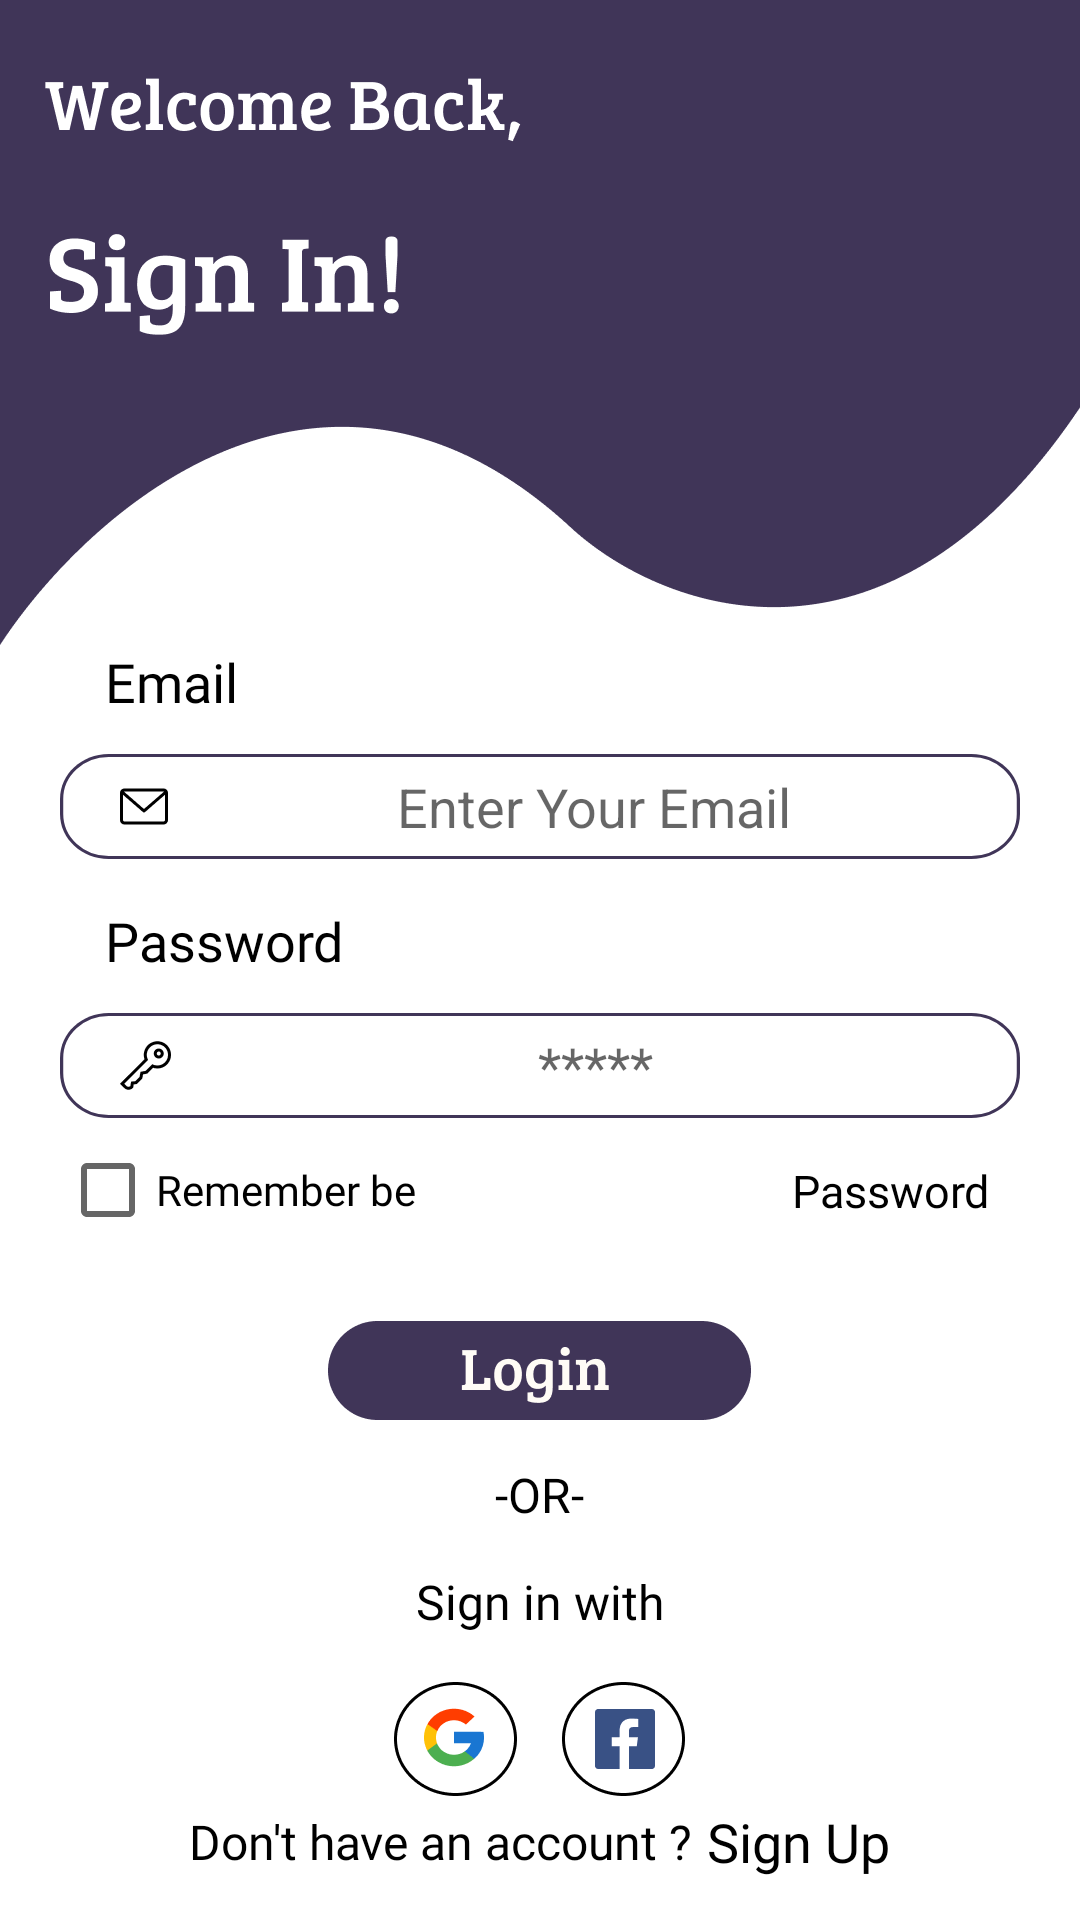

Android layout source for this screen:
<!-- AndroidManifest.xml: application theme Theme.ECanteen -->
<!-- res/layout/activity_login.xml -->
<?xml version="1.0" encoding="utf-8"?>
<androidx.constraintlayout.widget.ConstraintLayout xmlns:android="http://schemas.android.com/apk/res/android"
    xmlns:app="http://schemas.android.com/apk/res-auto"
    xmlns:tools="http://schemas.android.com/tools"
    android:layout_width="match_parent"
    android:layout_height="match_parent"
    tools:context=".auth.LoginActivity">

    <ImageView
        android:id="@+id/imageView2"
        android:layout_width="match_parent"
        android:layout_height="215dp"
        android:background="@drawable/hiasan"
        app:layout_constraintEnd_toEndOf="parent"
        app:layout_constraintStart_toStartOf="parent"
        app:layout_constraintTop_toTopOf="parent" />

    <RelativeLayout
        android:id="@+id/relativeLayout"
        android:layout_width="match_parent"
        android:layout_height="wrap_content"
        android:layout_marginLeft="20dp"
        android:layout_marginRight="20dp"
        app:layout_constraintBottom_toBottomOf="parent"
        app:layout_constraintEnd_toEndOf="parent"
        app:layout_constraintStart_toStartOf="parent"
        app:layout_constraintTop_toBottomOf="@+id/imageView2"
        app:layout_constraintVertical_bias="0.0">

        <TextView
            android:id="@+id/email"
            android:layout_width="wrap_content"
            android:layout_height="wrap_content"
            android:layout_marginLeft="15dp"
            android:fontFamily="@font/breeserif"
            android:gravity="center_vertical"
            android:text="@string/email"
            android:textColor="@color/black"
            android:textSize="18sp" />

        <LinearLayout
            android:id="@+id/klm_email"
            android:layout_width="match_parent"
            android:layout_height="wrap_content"
            android:layout_below="@+id/email"
            android:layout_marginTop="12dp"
            android:background="@drawable/rectangle_4"
            android:orientation="horizontal">

            <ImageView
                android:layout_width="wrap_content"
                android:layout_height="wrap_content"
                android:layout_gravity="center"
                android:layout_marginLeft="20dp"
                android:background="@drawable/pesan" />

            <EditText
                android:id="@+id/edt_email"
                android:layout_width="match_parent"
                android:layout_height="match_parent"
                android:layout_marginLeft="10dp"
                android:layout_marginRight="10dp"
                android:background="@android:color/transparent"
                android:gravity="center"
                android:hint="Enter Your Email"
                android:inputType="textEmailAddress" />
        </LinearLayout>

        <TextView
            android:id="@+id/password"
            android:layout_width="wrap_content"
            android:layout_height="wrap_content"
            android:layout_below="@id/klm_email"
            android:layout_marginLeft="15dp"
            android:layout_marginTop="15dp"
            android:fontFamily="@font/breeserif"
            android:gravity="center_vertical"
            android:text="@string/password"
            android:textColor="@color/black"
            android:textSize="18sp" />

        <LinearLayout
            android:id="@+id/klm_password"
            android:layout_width="match_parent"
            android:layout_height="wrap_content"
            android:layout_below="@+id/password"
            android:layout_marginTop="12dp"
            android:background="@drawable/rectangle_4"
            android:orientation="horizontal">

            <ImageView
                android:layout_width="wrap_content"
                android:layout_height="wrap_content"
                android:layout_gravity="center"
                android:layout_marginLeft="20dp"
                android:background="@drawable/key" />

            <EditText
                android:id="@+id/edt_password"
                android:layout_width="match_parent"
                android:layout_height="match_parent"
                android:layout_marginLeft="10dp"
                android:layout_marginRight="10dp"
                android:background="@android:color/transparent"
                android:gravity="center"
                android:hint="@string/hint_password"
                android:inputType="textPassword" />
        </LinearLayout>

        <CheckBox
            android:id="@+id/checkbox_meat"
            android:layout_width="wrap_content"
            android:layout_height="wrap_content"
            android:layout_below="@+id/klm_password"
            android:fontFamily="@font/breeserif"
            android:text="@string/remember" />

        <TextView
            android:layout_width="wrap_content"
            android:layout_height="wrap_content"
            android:layout_below="@id/klm_password"
            android:layout_alignParentEnd="true"
            android:layout_alignParentRight="true"
            android:layout_marginLeft="15dp"
            android:layout_marginTop="14dp"
            android:layout_marginRight="10dp"
            android:fontFamily="@font/breeserif"
            android:gravity="center_vertical"
            android:text="@string/password"
            android:textColor="@color/black"
            android:textSize="15sp" />


    </RelativeLayout>

    <LinearLayout
        android:id="@+id/linearLayout"
        android:layout_width="match_parent"
        android:layout_height="wrap_content"
        android:gravity="center"
        android:orientation="vertical"
        app:layout_constraintBottom_toBottomOf="parent"
        app:layout_constraintEnd_toEndOf="parent"
        app:layout_constraintStart_toStartOf="parent"
        app:layout_constraintTop_toBottomOf="@+id/relativeLayout"
        app:layout_constraintVertical_bias="0.17000002">

        <ImageButton
            android:id="@+id/btn_login"
            android:layout_width="wrap_content"
            android:layout_height="wrap_content"
            android:background="@drawable/login" />

        <TextView
            android:layout_width="wrap_content"
            android:layout_height="wrap_content"
            android:layout_marginTop="14dp"
            android:fontFamily="@font/breeserif"
            android:gravity="center_vertical"
            android:text="@string/or"
            android:textColor="@color/black"
            android:textSize="16sp" />

        <TextView
            android:layout_width="wrap_content"
            android:layout_height="wrap_content"
            android:layout_marginTop="14dp"
            android:fontFamily="@font/breeserif"
            android:gravity="center_vertical"
            android:text="@string/sign_in_with"
            android:textColor="@color/black"
            android:textSize="16sp" />

    </LinearLayout>

    <LinearLayout
        android:id="@+id/linearLayout2"
        android:layout_width="match_parent"
        android:layout_height="wrap_content"
        android:layout_marginTop="16dp"
        android:gravity="center"
        android:orientation="horizontal"
        app:layout_constraintEnd_toEndOf="parent"
        app:layout_constraintStart_toStartOf="parent"
        app:layout_constraintTop_toBottomOf="@+id/linearLayout">

        <ImageButton
            android:id="@+id/btn_gmail"
            android:layout_width="wrap_content"
            android:layout_height="wrap_content"
            android:background="@drawable/gmail" />

        <ImageButton
            android:id="@+id/btn_facebook"
            android:layout_width="wrap_content"
            android:layout_height="wrap_content"
            android:layout_marginLeft="15dp"
            android:background="@drawable/facebook" />


    </LinearLayout>

    <LinearLayout
        android:layout_width="match_parent"
        android:layout_height="wrap_content"
        android:orientation="horizontal"
        android:gravity="center"
        android:id="@+id/btn_signup"
        app:layout_constraintBottom_toBottomOf="parent"
        app:layout_constraintEnd_toEndOf="parent"
        app:layout_constraintStart_toStartOf="parent"
        app:layout_constraintTop_toBottomOf="@+id/linearLayout2"
        app:layout_constraintVertical_bias="0.17000002">

        <TextView
            android:layout_width="wrap_content"
            android:layout_height="wrap_content"
            android:fontFamily="@font/breeserif"
            android:gravity="center_vertical"
            android:text="@string/dont_have_account"
            android:textColor="@color/black"
            android:textSize="16sp" />

        <TextView
            android:layout_width="wrap_content"
            android:layout_height="wrap_content"
            android:fontFamily="@font/breeserif"
            android:layout_marginLeft="5dp"
            android:gravity="center_vertical"
            android:text="@string/sign_up"
            android:textColor="@color/black"
            android:textSize="18sp" />


    </LinearLayout>


</androidx.constraintlayout.widget.ConstraintLayout>
<!-- resources referenced by this layout -->
<resources>
  <color name="black">#FF000000</color>
  <!-- drawable facebook: png bitmap (drawable-hdpi, 1433 bytes) -->
  <!-- drawable gmail: png bitmap (drawable-hdpi, 1954 bytes) -->
  <!-- drawable hiasan: png bitmap (drawable-hdpi, 10170 bytes) -->
  <!-- drawable key: png bitmap (drawable-hdpi, 522 bytes) -->
  <!-- drawable login: png bitmap (drawable-hdpi, 2186 bytes) -->
  <!-- drawable pesan: png bitmap (drawable-hdpi, 444 bytes) -->
  <!-- drawable rectangle_4 (drawable) -->
  <?xml version="1.0" encoding="utf-8"?>
  <vector
      xmlns:android="http://schemas.android.com/apk/res/android"
      xmlns:aapt="http://schemas.android.com/aapt"
      android:width="296dp"
      android:height="35dp"
      android:viewportWidth="296"
      android:viewportHeight="35"
      >
  
      <group>
  
          <clip-path
              android:pathData="M15 0H281C289.284 0 296 6.71573 296 15V20C296 28.2843 289.284 35 281 35H15C6.71573 35 0 28.2843 0 20V15C0 6.71573 6.71573 0 15 0Z"
              />
  
          <path
              android:pathData="M0 0V35H296V0"
              android:fillColor="#FFFFFF"
              />
  
          <path
              android:pathData="M15 0H281C289.284 0 296 6.71573 296 15V20C296 28.2843 289.284 35 281 35H15C6.71573 35 0 28.2843 0 20V15C0 6.71573 6.71573 0 15 0Z"
              android:strokeWidth="2"
              android:strokeColor="#403558"
              />
  
      </group>
  
  </vector>
  <string name="dont_have_account">Don\'t have an account ?</string>
  <string name="email">Email</string>
  <string name="hint_password">*****</string>
  <string name="or">-OR-</string>
  <string name="password">Password</string>
  <string name="remember">Remember be</string>
  <string name="sign_in_with">Sign in with</string>
  <string name="sign_up">Sign Up</string>
  <style name="Theme.ECanteen" parent="Theme.MaterialComponents.Light.NoActionBar">
          
          <item name="colorPrimary">@color/purple_500</item>
          <item name="colorPrimaryVariant">@color/purple_700</item>
          <item name="colorOnPrimary">@color/white</item>
          
          <item name="colorSecondary">@color/teal_200</item>
          <item name="colorSecondaryVariant">@color/teal_700</item>
          <item name="colorOnSecondary">@color/black</item>
          
          <item name="android:statusBarColor" tools:targetApi="l">?attr/colorPrimaryVariant</item>
          
  
  
      </style>
  <color name="purple_500">#FF6200EE</color>
  <color name="purple_700">#FF3700B3</color>
  <color name="white">#FFFFFFFF</color>
  <color name="teal_200">#FF03DAC5</color>
  <color name="teal_700">#FF018786</color>
</resources>
